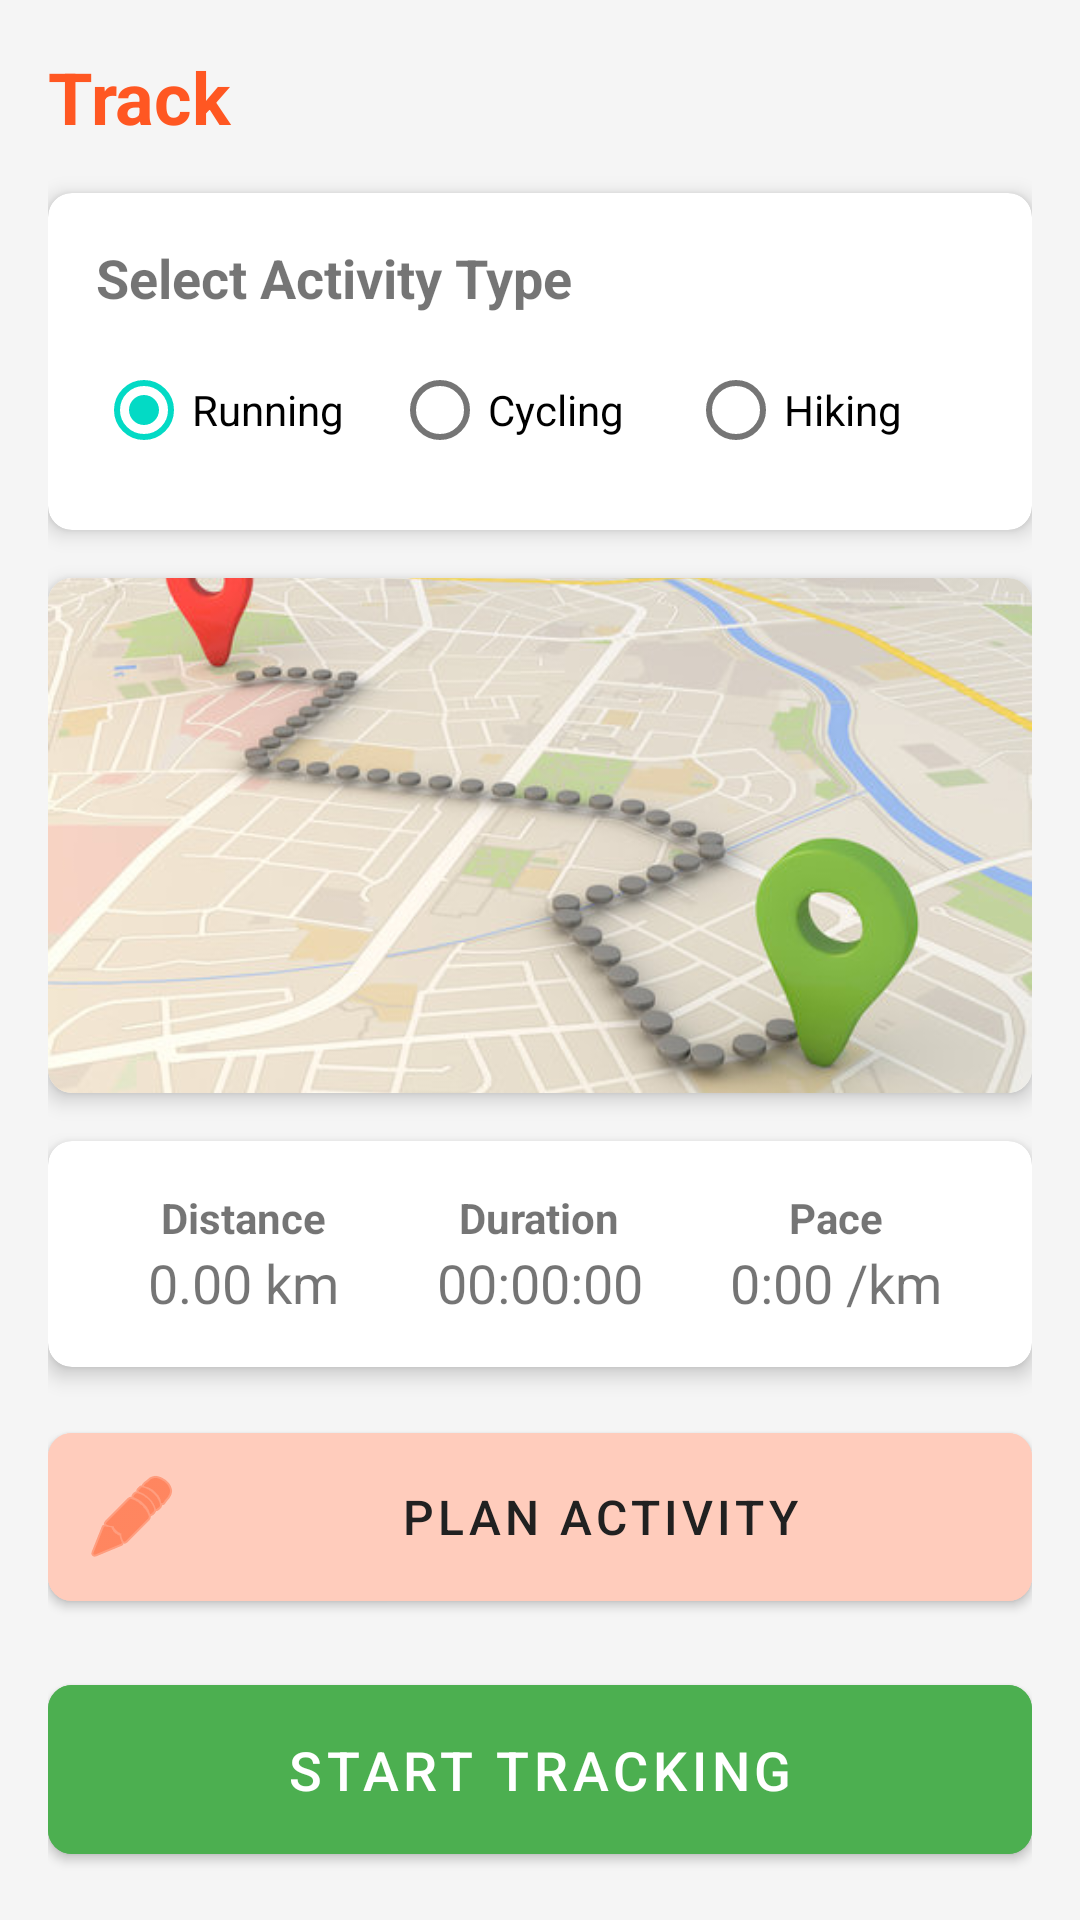

Here is an Android app screen rendered from its layout file. Give the layout XML and the strings, colors and styles it references.
<!-- AndroidManifest.xml: application theme Theme.Fraga -->
<!-- res/layout/fragment_tracking.xml -->
<?xml version="1.0" encoding="utf-8"?>
<androidx.constraintlayout.widget.ConstraintLayout xmlns:android="http://schemas.android.com/apk/res/android"
    xmlns:app="http://schemas.android.com/apk/res-auto"
    xmlns:tools="http://schemas.android.com/tools"
    android:layout_width="match_parent"
    android:layout_height="match_parent"
    android:padding="16dp">

    <TextView
        android:id="@+id/textViewTrackingTitle"
        android:layout_width="match_parent"
        android:layout_height="wrap_content"
        android:text="@string/activity_tracking"
        android:textSize="24sp"
        android:textStyle="bold"
        android:textColor="@color/primary"
        app:layout_constraintEnd_toEndOf="parent"
        app:layout_constraintStart_toStartOf="parent"
        app:layout_constraintTop_toTopOf="parent" />

    <com.google.android.material.card.MaterialCardView
        android:id="@+id/cardViewActivityTypes"
        android:layout_width="match_parent"
        android:layout_height="wrap_content"
        android:layout_marginTop="16dp"
        app:cardCornerRadius="8dp"
        app:cardElevation="4dp"
        app:layout_constraintEnd_toEndOf="parent"
        app:layout_constraintStart_toStartOf="parent"
        app:layout_constraintTop_toBottomOf="@+id/textViewTrackingTitle">

        <LinearLayout
            android:layout_width="match_parent"
            android:layout_height="wrap_content"
            android:orientation="vertical"
            android:padding="16dp">

            <TextView
                android:layout_width="match_parent"
                android:layout_height="wrap_content"
                android:text="Select Activity Type"
                android:textSize="18sp"
                android:textStyle="bold" />

            <RadioGroup
                android:id="@+id/radioGroupActivityType"
                android:layout_width="match_parent"
                android:layout_height="wrap_content"
                android:layout_marginTop="8dp"
                android:orientation="horizontal">

                <RadioButton
                    android:id="@+id/radioButtonRunning"
                    android:layout_width="0dp"
                    android:layout_height="wrap_content"
                    android:layout_weight="1"
                    android:checked="true"
                    android:text="@string/running" />

                <RadioButton
                    android:id="@+id/radioButtonCycling"
                    android:layout_width="0dp"
                    android:layout_height="wrap_content"
                    android:layout_weight="1"
                    android:text="@string/cycling" />

                <RadioButton
                    android:id="@+id/radioButtonSwimming"
                    android:layout_width="0dp"
                    android:layout_height="wrap_content"
                    android:layout_weight="1"
                    android:text="Hiking" />
            </RadioGroup>
        </LinearLayout>
    </com.google.android.material.card.MaterialCardView>

    <com.google.android.material.card.MaterialCardView
        android:id="@+id/cardViewMap"
        android:layout_width="match_parent"
        android:layout_height="0dp"
        android:layout_marginTop="16dp"
        android:layout_marginBottom="16dp"
        app:cardCornerRadius="8dp"
        app:cardElevation="4dp"
        app:layout_constraintBottom_toTopOf="@+id/cardViewStats"
        app:layout_constraintEnd_toEndOf="parent"
        app:layout_constraintStart_toStartOf="parent"
        app:layout_constraintTop_toBottomOf="@+id/cardViewActivityTypes">

        <ImageView
            android:id="@+id/imageViewMap"
            android:layout_width="match_parent"
            android:layout_height="match_parent"
            android:scaleType="centerCrop"
            android:src="@drawable/map_image"
            android:contentDescription="Activity route map" />
    </com.google.android.material.card.MaterialCardView>

    <com.google.android.material.card.MaterialCardView
        android:id="@+id/cardViewStats"
        android:layout_width="match_parent"
        android:layout_height="wrap_content"
        android:layout_marginBottom="16dp"
        app:cardCornerRadius="8dp"
        app:cardElevation="4dp"
        app:layout_constraintBottom_toTopOf="@+id/buttonCreateActivity"
        app:layout_constraintEnd_toEndOf="parent"
        app:layout_constraintStart_toStartOf="parent">

        <LinearLayout
            android:layout_width="match_parent"
            android:layout_height="wrap_content"
            android:orientation="horizontal"
            android:padding="16dp">

            <LinearLayout
                android:layout_width="0dp"
                android:layout_height="wrap_content"
                android:layout_weight="1"
                android:gravity="center"
                android:orientation="vertical">

                <TextView
                    android:layout_width="wrap_content"
                    android:layout_height="wrap_content"
                    android:text="@string/distance"
                    android:textStyle="bold" />

                <TextView
                    android:id="@+id/textViewDistance"
                    android:layout_width="wrap_content"
                    android:layout_height="wrap_content"
                    android:text="0.00 km"
                    android:textSize="18sp" />
            </LinearLayout>

            <LinearLayout
                android:layout_width="0dp"
                android:layout_height="wrap_content"
                android:layout_weight="1"
                android:gravity="center"
                android:orientation="vertical">

                <TextView
                    android:layout_width="wrap_content"
                    android:layout_height="wrap_content"
                    android:text="@string/duration"
                    android:textStyle="bold" />

                <TextView
                    android:id="@+id/textViewDuration"
                    android:layout_width="wrap_content"
                    android:layout_height="wrap_content"
                    android:text="00:00:00"
                    android:textSize="18sp" />
            </LinearLayout>

            <LinearLayout
                android:layout_width="0dp"
                android:layout_height="wrap_content"
                android:layout_weight="1"
                android:gravity="center"
                android:orientation="vertical">

                <TextView
                    android:layout_width="wrap_content"
                    android:layout_height="wrap_content"
                    android:text="@string/pace"
                    android:textStyle="bold" />

                <TextView
                    android:id="@+id/textViewPace"
                    android:layout_width="wrap_content"
                    android:layout_height="wrap_content"
                    android:text="0:00 /km"
                    android:textSize="18sp" />
            </LinearLayout>
        </LinearLayout>
    </com.google.android.material.card.MaterialCardView>

    <com.google.android.material.button.MaterialButton
        android:id="@+id/buttonCreateActivity"
        android:layout_width="0dp"
        android:layout_height="wrap_content"
        android:layout_marginBottom="16dp"
        android:backgroundTint="@color/primary_light"
        android:padding="12dp"
        android:text="Plan Activity"
        android:textColor="@color/primary_text"
        android:textSize="16sp"
        app:cornerRadius="8dp"
        app:icon="@android:drawable/ic_menu_edit"
        app:iconTint="@color/primary"
        app:layout_constraintBottom_toTopOf="@+id/buttonStartTracking"
        app:layout_constraintEnd_toEndOf="parent"
        app:layout_constraintStart_toStartOf="parent" />

    <com.google.android.material.button.MaterialButton
        android:id="@+id/buttonStartTracking"
        android:layout_width="0dp"
        android:layout_height="wrap_content"
        android:backgroundTint="@color/success"
        android:padding="16dp"
        android:text="@string/start_tracking"
        android:textColor="@color/white"
        android:textSize="18sp"
        app:cornerRadius="8dp"
        app:layout_constraintBottom_toBottomOf="parent"
        app:layout_constraintEnd_toEndOf="parent"
        app:layout_constraintStart_toStartOf="parent" />

</androidx.constraintlayout.widget.ConstraintLayout>
<!-- resources referenced by this layout -->
<resources>
  <color name="primary">#FF5722</color>
  <color name="primary_light">#FFCCBC</color>
  <color name="primary_text">#212121</color>
  <color name="success">#4CAF50</color>
  <color name="white">#FFFFFFFF</color>
  <!-- drawable map_image: jpg bitmap (drawable, 46881 bytes) -->
  <string name="activity_tracking">Track</string>
  <string name="cycling">Cycling</string>
  <string name="distance">Distance</string>
  <string name="duration">Duration</string>
  <string name="pace">Pace</string>
  <string name="running">Running</string>
  <string name="start_tracking">Start Tracking</string>
  <style name="Theme.Fraga" parent="Theme.MaterialComponents.DayNight.DarkActionBar">
          
          <item name="colorPrimary">@color/primary</item>
          <item name="colorPrimaryVariant">@color/primary_dark</item>
          <item name="colorOnPrimary">@color/white</item>
          
          <item name="colorSecondary">@color/secondary</item>
          <item name="colorSecondaryVariant">@color/secondary_dark</item>
          <item name="colorOnSecondary">@color/black</item>
          
          <item name="android:statusBarColor">?attr/colorPrimaryVariant</item>
          
          <item name="android:colorBackground">@color/background</item>
          
          <item name="android:textColorPrimary">@color/primary_text</item>
          <item name="android:textColorSecondary">@color/secondary_text</item>
      </style>
  <color name="primary_dark">#E64A19</color>
  <color name="secondary">#FF03DAC5</color>
  <color name="secondary_dark">#FF018786</color>
  <color name="black">#FF000000</color>
  <color name="background">#F5F5F5</color>
  <color name="secondary_text">#757575</color>
</resources>
